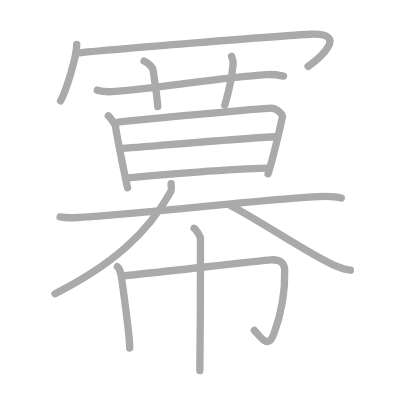
t = 0.00 s
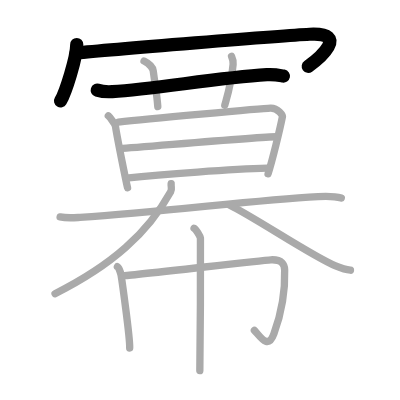
t = 3.00 s
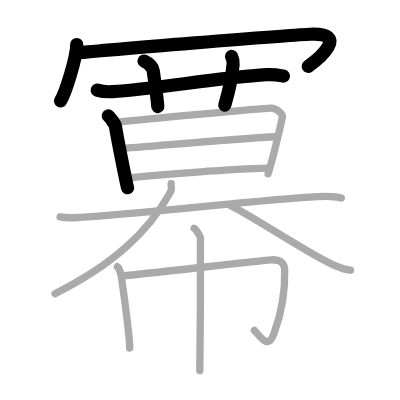
t = 6.00 s
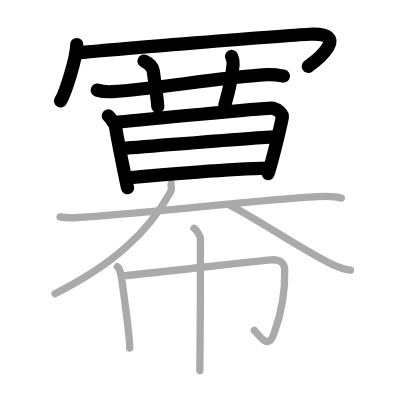
t = 9.00 s
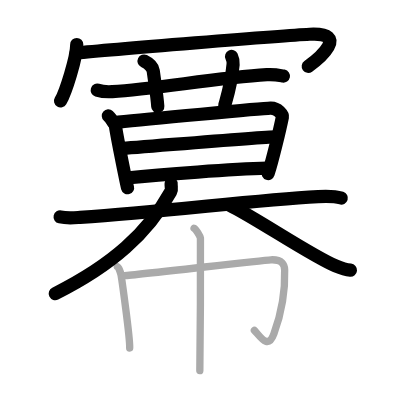
t = 12.00 s
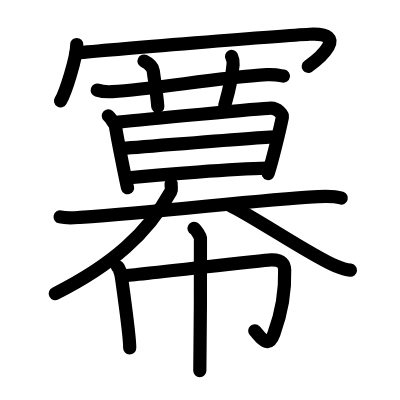
t = 15.00 s

The animated SVG that drew these frames (rendered in a browser with its animation timeline set to each time). Animation: 15 SMIL elements (animate=15); one cycle of 15.00 s.

<?xml version="1.0" standalone="no"?>
<!DOCTYPE svg PUBLIC "-//W3C//DTD SVG 1.1//EN"   "http://www.w3.org/Graphics/SVG/1.1/DTD/svg11.dtd">
<svg width="400px" height="400px"  version="1.1" xmlns="http://www.w3.org/2000/svg">
  <defs>
    <marker id="Triangle" viewBox="0 0 10 10" refX="0" refY="5" markerUnits="strokeWidth" markerWidth="3" style="stroke-opacity:0%;fill:#aaaaaa;" markerHeight="2" orient="auto">
      <path d="M 0 0 L 10 5 L 0 10 z" />
    </marker>
    
    <marker id="Arrow" viewBox="0 0 10 10" refX="5" refY="5" markerUnits="strokeWidth" markerWidth="1.8" style="stroke-opacity:0%;fill:#770000;" markerHeight="2" orient="auto">
      <path d="M 0 4 L 6 4 L 4 1 L 10 5 L 4 9 L 6 6 L 0 6 z" />
        <circle cx="5" cy="5" r="5" />
      </marker>
    
    <marker id="TriangleRed" viewBox="0 0 10 10" refX="0" refY="5" markerUnits="strokeWidth" markerWidth="3" style="stroke-opacity:0%;fill:#CC0000;" markerHeight="2" orient="auto">
      <path d="M 0 0 L 10 5 L 0 10 z" />
    </marker>
    
    <marker id="ArrowRed" viewBox="0 0 10 10" refX="5" refY="5" markerUnits="strokeWidth" markerWidth="1.8" style="stroke-opacity:0%;fill:#CC0000;" markerHeight="2" orient="auto">
      <path d="M 0 4 L 6 4 L 4 1 L 10 5 L 4 9 L 6 6 L 0 6 z" />
        <circle cx="5" cy="5" r="5" />
      </marker>
    
  </defs>
  
  <path style="fill:#ffffff; fill-opacity:100%; fill-rule:evenodd; stroke-width:0;" d="M 0 0 L 400px 0 L 400px 400px L 0 400px L 0 0" />

  <g transform="scale(3.6697247706422 3.6697247706422)">
<path style="fill:none; fill-opacity:0%; fill-rule:evenodd; stroke:#aaaaaa; stroke-opacity:100%; stroke-width: 1.5pt; stroke-linejoin:round; stroke-linecap:round;" d="M20.91 12.13c0 3.48-3.03 13.05-4.41 15.37"></path>
<path style="fill:none; fill-opacity:0%; fill-rule:evenodd; stroke:#aaaaaa; stroke-opacity:100%; stroke-width: 1.5pt; stroke-linejoin:round; stroke-linecap:round;" d="M20.74 14.47c8.83-0.94 56.46-4.78 63.63-5.14c11.2-0.55 2.37 6.78-0.42 8.78"></path>
<path style="fill:none; fill-opacity:0%; fill-rule:evenodd; stroke:#aaaaaa; stroke-opacity:100%; stroke-width: 1.5pt; stroke-linejoin:round; stroke-linecap:round;" d="M26.5 24.56c1.29 0.41 2.8 0.49 4.1 0.41c11.9-0.75 28.15-3.72 42.12-4.63c2.15-0.14 3.45 0.19 4.53 0.4"></path>
<path style="fill:none; fill-opacity:0%; fill-rule:evenodd; stroke:#aaaaaa; stroke-opacity:100%; stroke-width: 1.5pt; stroke-linejoin:round; stroke-linecap:round;" d="M39.25 16.64c1.75 0.85 2.42 2.08 2.5 2.63c0.75 5.49 1 6.49 1.25 9.79"></path>
<path style="fill:none; fill-opacity:0%; fill-rule:evenodd; stroke:#aaaaaa; stroke-opacity:100%; stroke-width: 1.5pt; stroke-linejoin:round; stroke-linecap:round;" d="M63.1 15.37c0.35 0.74 0.51 1.22 0.42 2.19C63 23 62 26 61.25 28.66"></path>
<path style="fill:none; fill-opacity:0%; fill-rule:evenodd; stroke:#aaaaaa; stroke-opacity:100%; stroke-width: 1.5pt; stroke-linejoin:round; stroke-linecap:round;" d="M29.52 31.57c0.48 0.42 1.85 2.28 1.94 2.83c0.65 4.2 3.14 16.2 3.3 16.76"></path>
<path style="fill:none; fill-opacity:0%; fill-rule:evenodd; stroke:#aaaaaa; stroke-opacity:100%; stroke-width: 1.5pt; stroke-linejoin:round; stroke-linecap:round;" d="M32.25 33.29c7.32-0.78 38.99-3.73 41.47-3.81c2.07-0.07 3.33 1.93 3.24 2.36c-0.67 3.35-2.77 12.07-3.91 15.52"></path>
<path style="fill:none; fill-opacity:0%; fill-rule:evenodd; stroke:#aaaaaa; stroke-opacity:100%; stroke-width: 1.5pt; stroke-linejoin:round; stroke-linecap:round;" d="M32.73 40.5c5.77-0.36 38.3-3.23 42.48-3.23"></path>
<path style="fill:none; fill-opacity:0%; fill-rule:evenodd; stroke:#aaaaaa; stroke-opacity:100%; stroke-width: 1.5pt; stroke-linejoin:round; stroke-linecap:round;" d="M34.43 48.52c9.82-1.03 29.07-2.44 38.43-2.69"></path>
<path style="fill:none; fill-opacity:0%; fill-rule:evenodd; stroke:#aaaaaa; stroke-opacity:100%; stroke-width: 1.5pt; stroke-linejoin:round; stroke-linecap:round;" d="M16.38 59.11c1.96 0.43 4.15 0.2 5.43 0.12c23.69-1.48 46.2-4.66 64.87-5.67c1.62-0.09 4.82-0.06 6.32 0.41"></path>
<path style="fill:none; fill-opacity:0%; fill-rule:evenodd; stroke:#aaaaaa; stroke-opacity:100%; stroke-width: 1.5pt; stroke-linejoin:round; stroke-linecap:round;" d="M46.64 50.04c-0.09 0.99 0.31 1.41-0.13 2.2c-6.3 11.35-15.98 20-31.51 27.8"></path>
<path style="fill:none; fill-opacity:0%; fill-rule:evenodd; stroke:#aaaaaa; stroke-opacity:100%; stroke-width: 1.5pt; stroke-linejoin:round; stroke-linecap:round;" d="M62.5 55.85c7 3.4 22.35 13.85 28.95 16.61c2.25 0.94 3.03 1.08 4.05 1.17"></path>
<path style="fill:none; fill-opacity:0%; fill-rule:evenodd; stroke:#aaaaaa; stroke-opacity:100%; stroke-width: 1.5pt; stroke-linejoin:round; stroke-linecap:round;" d="M31.99 72.67c0.45 0.24 0.91 1.83 1 2.32c0.09 0.49 2.44 16.79 2.35 19.84"></path>
<path style="fill:none; fill-opacity:0%; fill-rule:evenodd; stroke:#aaaaaa; stroke-opacity:100%; stroke-width: 1.5pt; stroke-linejoin:round; stroke-linecap:round;" d="M33.89 75.12c3.64-0.2 37.21-4.2 39.92-4.32c3.19-0.14 3.72 1.42 3.76 2.71c0.22 7.12-1.38 13.19-2.93 17.46c-1.62 4.49-3.79 0.63-5.32-0.94"></path>
<path style="fill:none; fill-opacity:0%; fill-rule:evenodd; stroke:#aaaaaa; stroke-opacity:100%; stroke-width: 1.5pt; stroke-linejoin:round; stroke-linecap:round;" d="M52.88 62.2c0.52 0.28 1.64 2.12 1.74 2.69c0.11 0.57-0.07 32.57-0.17 36.11"></path>

<path style="fill:none; fill-opacity:0%; fill-rule:evenodd; stroke:#000000; stroke-opacity:100%; stroke-width: 2.7pt; stroke-linejoin:round; stroke-linecap:round;" d="M20.91 12.13c0 3.48-3.03 13.05-4.41 15.37" pathLength="100" stroke-dashoffset="100" stroke-dasharray="100 105"><animate id="dashAnim1" attributeName="stroke-dashoffset" from="100" to="0" dur="1s" calcMode="linear" fill="freeze"/></path>
<path style="fill:none; fill-opacity:0%; fill-rule:evenodd; stroke:#000000; stroke-opacity:100%; stroke-width: 2.7pt; stroke-linejoin:round; stroke-linecap:round;" d="M20.74 14.47c8.83-0.94 56.46-4.78 63.63-5.14c11.2-0.55 2.37 6.78-0.42 8.78" pathLength="100" stroke-dashoffset="100" stroke-dasharray="100 105"><animate id="dashAnim2" attributeName="stroke-dashoffset" from="100" to="0" dur="1s" calcMode="linear" begin="dashAnim1.end" fill="freeze"/></path>
<path style="fill:none; fill-opacity:0%; fill-rule:evenodd; stroke:#000000; stroke-opacity:100%; stroke-width: 2.7pt; stroke-linejoin:round; stroke-linecap:round;" d="M26.5 24.56c1.29 0.41 2.8 0.49 4.1 0.41c11.9-0.75 28.15-3.72 42.12-4.63c2.15-0.14 3.45 0.19 4.53 0.4" pathLength="100" stroke-dashoffset="100" stroke-dasharray="100 105"><animate id="dashAnim3" attributeName="stroke-dashoffset" from="100" to="0" dur="1s" calcMode="linear" begin="dashAnim2.end" fill="freeze"/></path>
<path style="fill:none; fill-opacity:0%; fill-rule:evenodd; stroke:#000000; stroke-opacity:100%; stroke-width: 2.7pt; stroke-linejoin:round; stroke-linecap:round;" d="M39.25 16.64c1.75 0.85 2.42 2.08 2.5 2.63c0.75 5.49 1 6.49 1.25 9.79" pathLength="100" stroke-dashoffset="100" stroke-dasharray="100 105"><animate id="dashAnim4" attributeName="stroke-dashoffset" from="100" to="0" dur="1s" calcMode="linear" begin="dashAnim3.end" fill="freeze"/></path>
<path style="fill:none; fill-opacity:0%; fill-rule:evenodd; stroke:#000000; stroke-opacity:100%; stroke-width: 2.7pt; stroke-linejoin:round; stroke-linecap:round;" d="M63.1 15.37c0.35 0.74 0.51 1.22 0.42 2.19C63 23 62 26 61.25 28.66" pathLength="100" stroke-dashoffset="100" stroke-dasharray="100 105"><animate id="dashAnim5" attributeName="stroke-dashoffset" from="100" to="0" dur="1s" calcMode="linear" begin="dashAnim4.end" fill="freeze"/></path>
<path style="fill:none; fill-opacity:0%; fill-rule:evenodd; stroke:#000000; stroke-opacity:100%; stroke-width: 2.7pt; stroke-linejoin:round; stroke-linecap:round;" d="M29.52 31.57c0.48 0.42 1.85 2.28 1.94 2.83c0.65 4.2 3.14 16.2 3.3 16.76" pathLength="100" stroke-dashoffset="100" stroke-dasharray="100 105"><animate id="dashAnim6" attributeName="stroke-dashoffset" from="100" to="0" dur="1s" calcMode="linear" begin="dashAnim5.end" fill="freeze"/></path>
<path style="fill:none; fill-opacity:0%; fill-rule:evenodd; stroke:#000000; stroke-opacity:100%; stroke-width: 2.7pt; stroke-linejoin:round; stroke-linecap:round;" d="M32.25 33.29c7.32-0.78 38.99-3.73 41.47-3.81c2.07-0.07 3.33 1.93 3.24 2.36c-0.67 3.35-2.77 12.07-3.91 15.52" pathLength="100" stroke-dashoffset="100" stroke-dasharray="100 105"><animate id="dashAnim7" attributeName="stroke-dashoffset" from="100" to="0" dur="1s" calcMode="linear" begin="dashAnim6.end" fill="freeze"/></path>
<path style="fill:none; fill-opacity:0%; fill-rule:evenodd; stroke:#000000; stroke-opacity:100%; stroke-width: 2.7pt; stroke-linejoin:round; stroke-linecap:round;" d="M32.73 40.5c5.77-0.36 38.3-3.23 42.48-3.23" pathLength="100" stroke-dashoffset="100" stroke-dasharray="100 105"><animate id="dashAnim8" attributeName="stroke-dashoffset" from="100" to="0" dur="1s" calcMode="linear" begin="dashAnim7.end" fill="freeze"/></path>
<path style="fill:none; fill-opacity:0%; fill-rule:evenodd; stroke:#000000; stroke-opacity:100%; stroke-width: 2.7pt; stroke-linejoin:round; stroke-linecap:round;" d="M34.43 48.52c9.82-1.03 29.07-2.44 38.43-2.69" pathLength="100" stroke-dashoffset="100" stroke-dasharray="100 105"><animate id="dashAnim9" attributeName="stroke-dashoffset" from="100" to="0" dur="1s" calcMode="linear" begin="dashAnim8.end" fill="freeze"/></path>
<path style="fill:none; fill-opacity:0%; fill-rule:evenodd; stroke:#000000; stroke-opacity:100%; stroke-width: 2.7pt; stroke-linejoin:round; stroke-linecap:round;" d="M16.38 59.11c1.96 0.43 4.15 0.2 5.43 0.12c23.69-1.48 46.2-4.66 64.87-5.67c1.62-0.09 4.82-0.06 6.32 0.41" pathLength="100" stroke-dashoffset="100" stroke-dasharray="100 105"><animate id="dashAnim10" attributeName="stroke-dashoffset" from="100" to="0" dur="1s" calcMode="linear" begin="dashAnim9.end" fill="freeze"/></path>
<path style="fill:none; fill-opacity:0%; fill-rule:evenodd; stroke:#000000; stroke-opacity:100%; stroke-width: 2.7pt; stroke-linejoin:round; stroke-linecap:round;" d="M46.64 50.04c-0.09 0.99 0.31 1.41-0.13 2.2c-6.3 11.35-15.98 20-31.51 27.8" pathLength="100" stroke-dashoffset="100" stroke-dasharray="100 105"><animate id="dashAnim11" attributeName="stroke-dashoffset" from="100" to="0" dur="1s" calcMode="linear" begin="dashAnim10.end" fill="freeze"/></path>
<path style="fill:none; fill-opacity:0%; fill-rule:evenodd; stroke:#000000; stroke-opacity:100%; stroke-width: 2.7pt; stroke-linejoin:round; stroke-linecap:round;" d="M62.5 55.85c7 3.4 22.35 13.85 28.95 16.61c2.25 0.94 3.03 1.08 4.05 1.17" pathLength="100" stroke-dashoffset="100" stroke-dasharray="100 105"><animate id="dashAnim12" attributeName="stroke-dashoffset" from="100" to="0" dur="1s" calcMode="linear" begin="dashAnim11.end" fill="freeze"/></path>
<path style="fill:none; fill-opacity:0%; fill-rule:evenodd; stroke:#000000; stroke-opacity:100%; stroke-width: 2.7pt; stroke-linejoin:round; stroke-linecap:round;" d="M31.99 72.67c0.45 0.24 0.91 1.83 1 2.32c0.09 0.49 2.44 16.79 2.35 19.84" pathLength="100" stroke-dashoffset="100" stroke-dasharray="100 105"><animate id="dashAnim13" attributeName="stroke-dashoffset" from="100" to="0" dur="1s" calcMode="linear" begin="dashAnim12.end" fill="freeze"/></path>
<path style="fill:none; fill-opacity:0%; fill-rule:evenodd; stroke:#000000; stroke-opacity:100%; stroke-width: 2.7pt; stroke-linejoin:round; stroke-linecap:round;" d="M33.89 75.12c3.64-0.2 37.21-4.2 39.92-4.32c3.19-0.14 3.72 1.42 3.76 2.71c0.22 7.12-1.38 13.19-2.93 17.46c-1.62 4.49-3.79 0.63-5.32-0.94" pathLength="100" stroke-dashoffset="100" stroke-dasharray="100 105"><animate id="dashAnim14" attributeName="stroke-dashoffset" from="100" to="0" dur="1s" calcMode="linear" begin="dashAnim13.end" fill="freeze"/></path>
<path style="fill:none; fill-opacity:0%; fill-rule:evenodd; stroke:#000000; stroke-opacity:100%; stroke-width: 2.7pt; stroke-linejoin:round; stroke-linecap:round;" d="M52.88 62.2c0.52 0.28 1.64 2.12 1.74 2.69c0.11 0.57-0.07 32.57-0.17 36.11" pathLength="100" stroke-dashoffset="100" stroke-dasharray="100 105"><animate id="dashAnim15" attributeName="stroke-dashoffset" from="100" to="0" dur="1s" calcMode="linear" begin="dashAnim14.end" fill="freeze"/></path>

</g>

</svg>  
          
